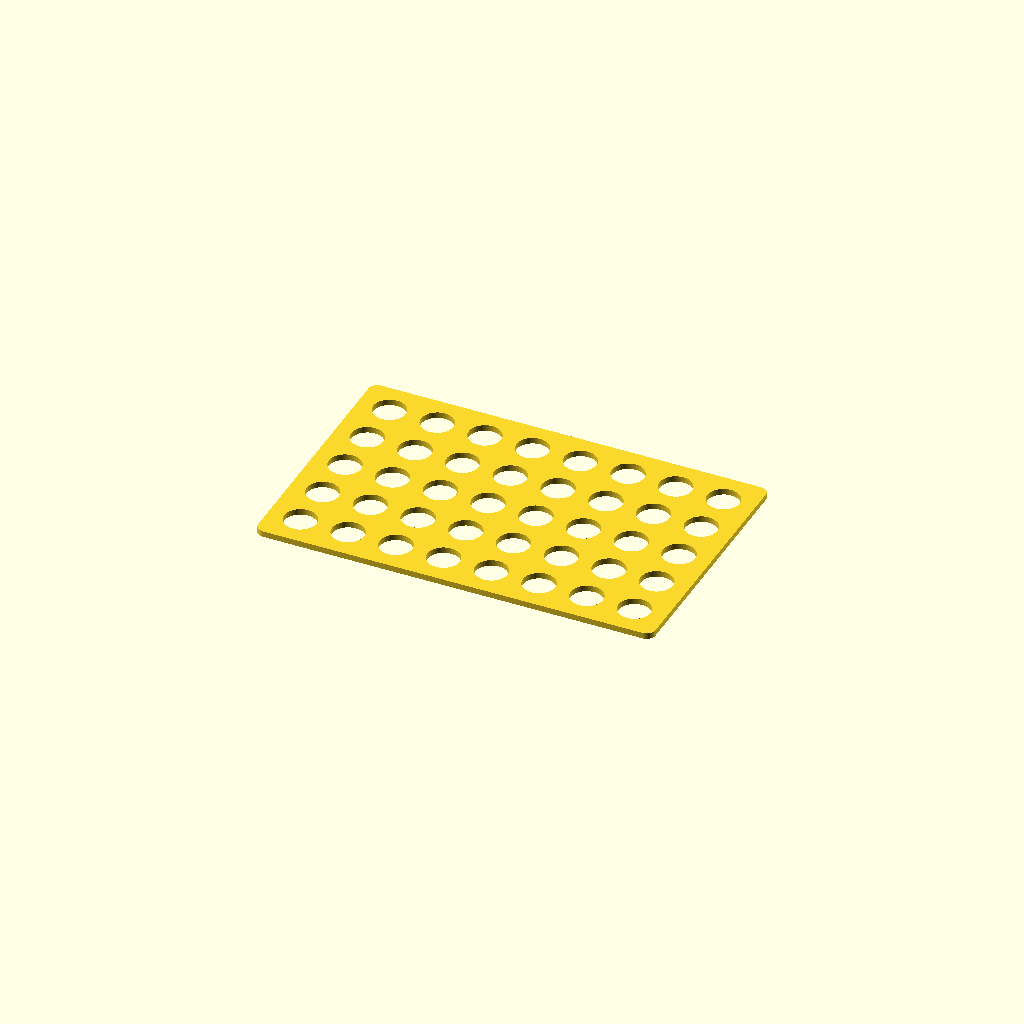
Cell 1: rendered with the file's own defaults.
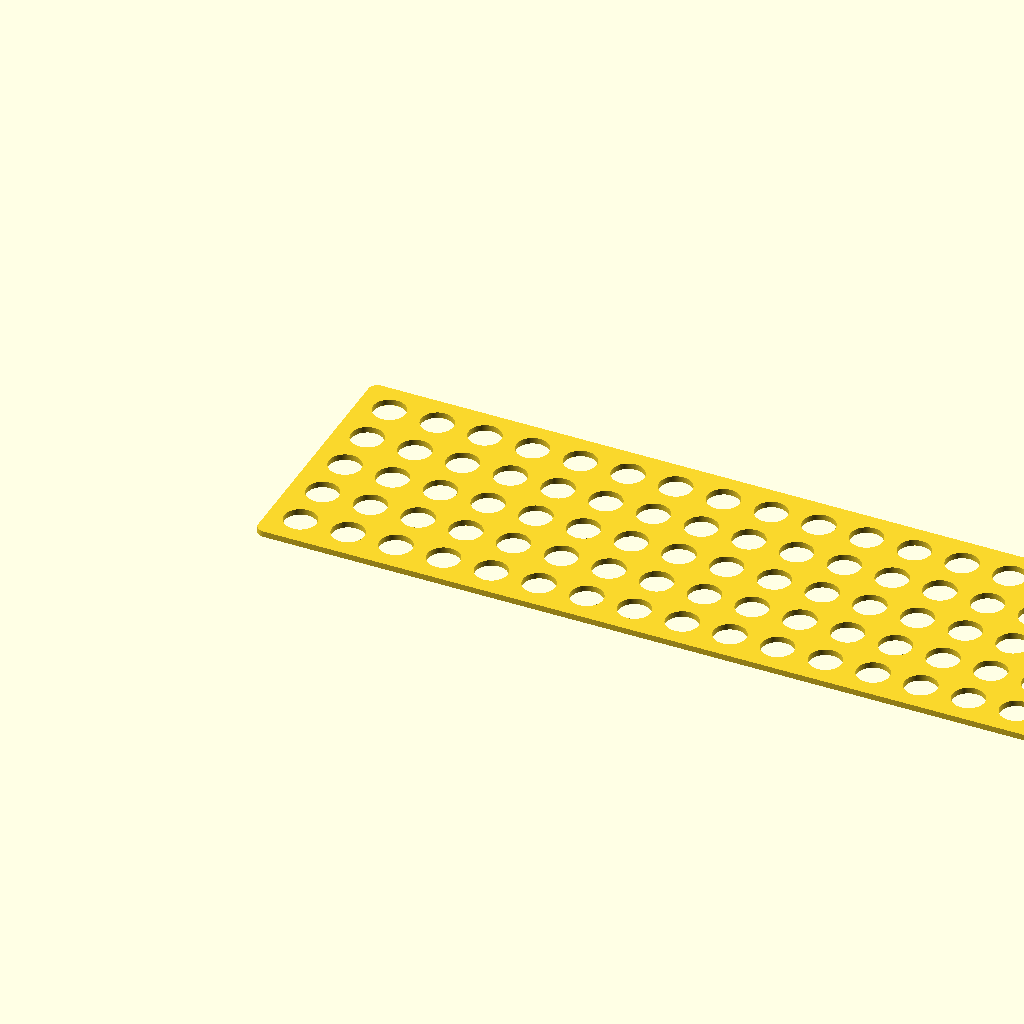
Cell 2 — columns set to 40, the other parameters unchanged.
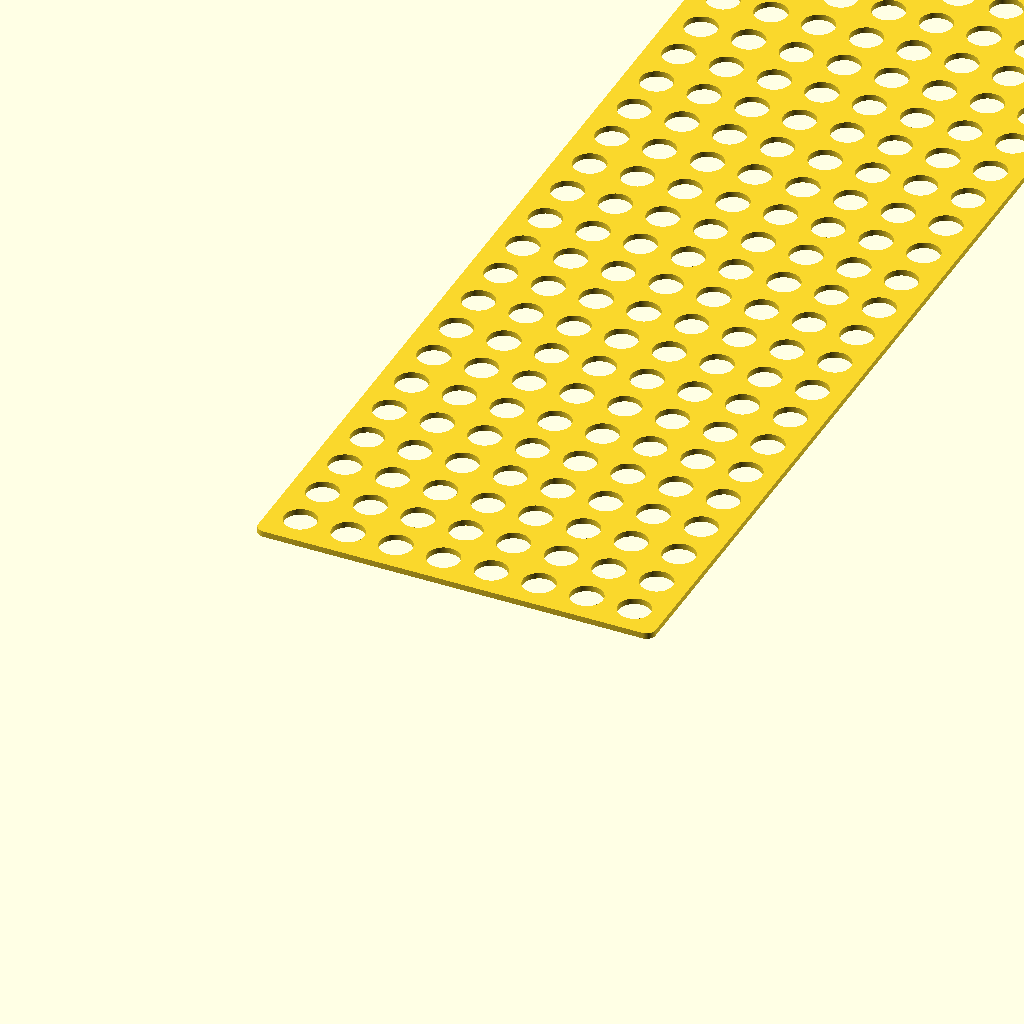
Cell 3: the same model with rows = 40.
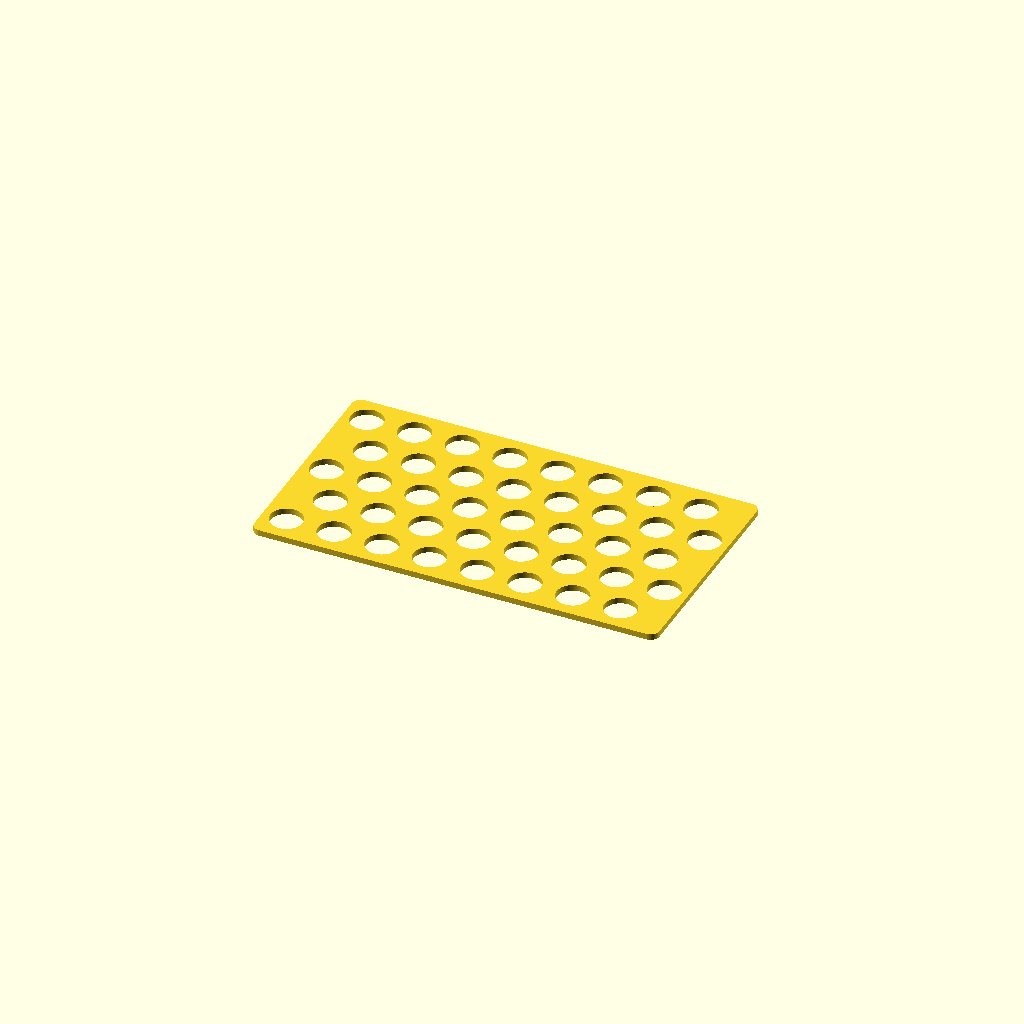
Cell 4 — _staggered set to 1, the other parameters unchanged.
All cells are drawn from one camera (rotation 55°, 0°, 25°, orthographic, colour scheme Cornfield), so only the parameter changes between them.
OpenSCAD source file inputs/thingiverse/files/thing-414761/Parametric-Lego-Technic-Plate/lego-plate.scad:
// Number of columns of holes
columns = 8; // [2:40]
// Number of rows of holes
rows = 5; // [2:40]
// Stagger rows
_staggered = 0; // [0:No, 1:Yes]

/* [Hidden] */
staggered = _staggered == 1;

$fn = 100;

hole_diameter = 5.4	;
thickness = 1;
spacing = 8 - hole_diameter;
y_spacing = staggered ? sqrt(spacing * spacing / 2) : spacing;

corner_radius = 1.5;
corner_crosses = false;

module rounded_rectangle(size, radius) {
	hull() {
		translate([-(size[0] / 2 - radius), -(size[1] / 2 - radius)])
			circle(radius);
		translate([ (size[0] / 2 - radius), -(size[1] / 2 - radius)])
			circle(radius);
		translate([ (size[0] / 2 - radius),  (size[1] / 2 - radius)])
			circle(radius);
		translate([-(size[0] / 2 - radius),  (size[1] / 2 - radius)])
			circle(radius);
	}
}

module base_plate() {
	soff = staggered ? spacing / 2 : 0;
	size = [spacing + columns * (spacing + hole_diameter) + soff, y_spacing + rows * (y_spacing + hole_diameter)];
	translate([size[0] / 2 - soff / 2, size[1] / 2])
		rounded_rectangle(size, corner_radius);
}

module holes() {
	for(y = [1 : rows])
		translate([staggered ? (y % 2 == 0 ? 1 : -1) * (spacing + hole_diameter) / 4 : 0, (y_spacing + hole_diameter) * y - hole_diameter / 2])
			for(x = [1 : columns])
				translate([(spacing + hole_diameter) * x - hole_diameter / 2, 0])
					circle(d=hole_diameter, false);
}

linear_extrude(thickness)
	difference() {
		base_plate();
		holes();
	}
Customizer parameters (derived from the source; name, type, default, range or options):
columns: number, default 8, range 2 to 40
rows: number, default 5, range 2 to 40
_staggered: number, default 0, options 0, 1
